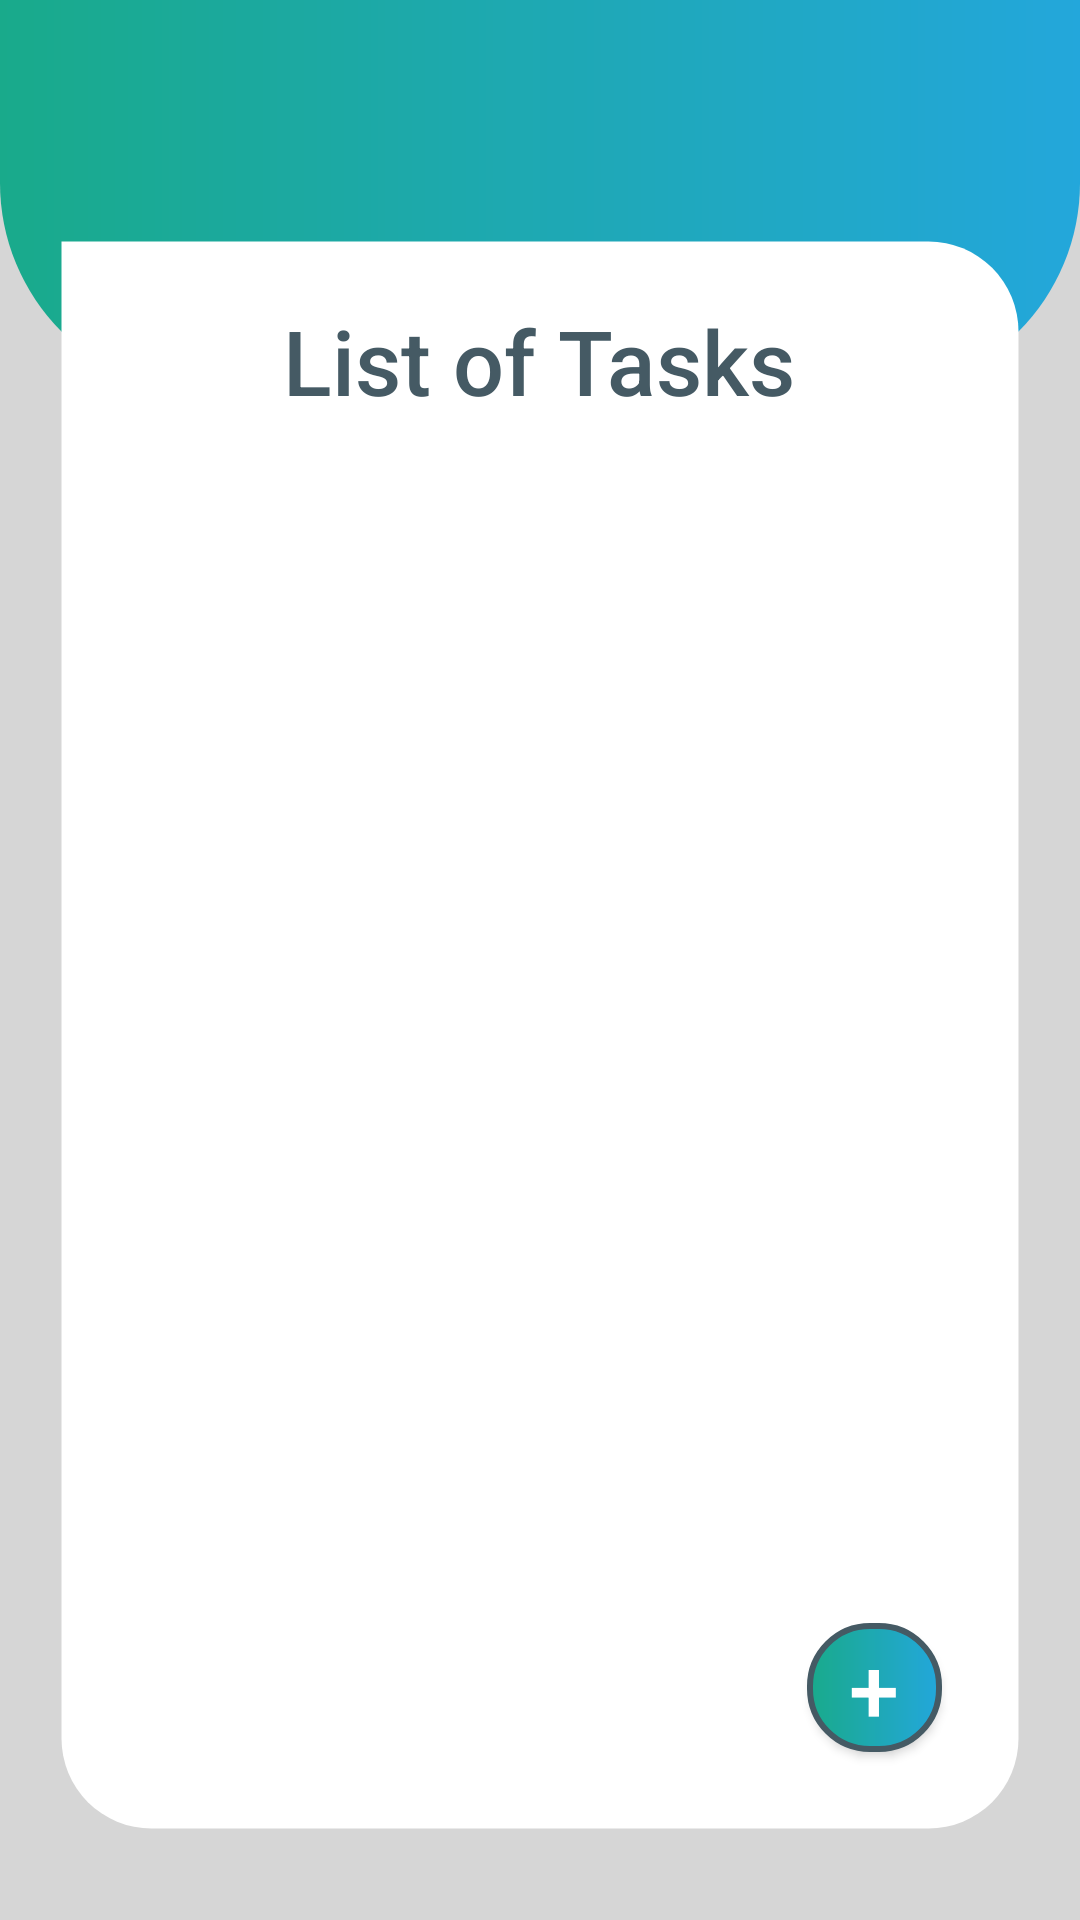

Reconstruct the res/layout file that produces this screen, plus the resources it refers to.
<!-- AndroidManifest.xml: application theme AppTheme -->
<!-- res/layout/activity_task_list.xml -->
<?xml version="1.0" encoding="utf-8"?>
<RelativeLayout xmlns:android="http://schemas.android.com/apk/res/android"
    xmlns:app="http://schemas.android.com/apk/res-auto"
    xmlns:tools="http://schemas.android.com/tools"
    android:layout_width="match_parent"
    android:layout_height="match_parent"
    android:background="@color/greypoor2"
    tools:context=".TaskList">

    

    
    <Button
        android:id="@+id/btnLogout"
        android:layout_width="38dp"
        android:layout_height="38dp"
        android:layout_marginLeft="350dp"
        android:layout_marginTop="10dp"
        android:background="@drawable/exit_app" />
        <RelativeLayout
        android:layout_width="wrap_content"
        android:layout_height="wrap_content">
        <View
            android:id="@+id/background_top_header"
            android:layout_width="match_parent"
            android:layout_height="131dp"
            android:background="@drawable/register_header_corners" />

    </RelativeLayout>

    
    <RelativeLayout
        android:layout_width="700dp"
        android:layout_height="700dp"
        android:layout_marginLeft="20dp"
        android:layout_marginTop="80dp"
        android:layout_marginRight="20dp"
        android:layout_marginBottom="30dp"
        android:background="@drawable/reg_form_corner"
        android:padding="10dp">

        <androidx.constraintlayout.widget.ConstraintLayout
            android:layout_width="match_parent"
            android:layout_height="match_parent"
            android:orientation="vertical">

            <LinearLayout
                android:id="@+id/linearLayout2"
                android:layout_width="match_parent"
                android:layout_height="wrap_content"
                android:orientation="vertical"
                tools:ignore="MissingConstraints">

                <TextView
                    android:id="@+id/tv_register"
                    android:layout_width="wrap_content"
                    android:layout_height="wrap_content"
                    android:layout_gravity="center_horizontal"
                    android:layout_marginTop="10dp"
                    android:fontFamily="sans-serif-medium"
                    android:text="@string/lbllisttask"
                    android:textColor="@color/regtxtcolor"
                    android:textSize="30sp" />

            </LinearLayout>

            <LinearLayout
                android:id="@+id/linearLayout"
                android:layout_width="match_parent"
                android:layout_height="485dp"
                android:orientation="vertical"
                app:layout_constraintStart_toStartOf="parent"
                app:layout_constraintTop_toBottomOf="@+id/linearLayout2">

                <TextView
                    android:id="@+id/list_for_Tasks_View"
                    android:layout_width="match_parent"
                    android:layout_height="wrap_content"
                    android:text="Nothing to Show here at the moment"
                    android:visibility="invisible" />

                <androidx.recyclerview.widget.RecyclerView
                    android:id="@+id/recyclerView"
                    android:layout_width="match_parent"
                    android:layout_height="450dp" />

            </LinearLayout>

            <Button
                android:id="@+id/btn_add_tasks"
                android:layout_width="45dp"
                android:layout_height="43dp"
                android:layout_marginEnd="16dp"
                android:layout_marginBottom="16dp"
                android:background="@drawable/btnaddtask"
                android:text="+"
                android:textAlignment="center"
                android:textColor="@color/white"
                android:textSize="30sp"
                app:layout_constraintBottom_toBottomOf="parent"
                app:layout_constraintEnd_toEndOf="parent"
                app:layout_constraintHorizontal_bias="1.0"
                app:layout_constraintStart_toStartOf="parent"
                app:layout_constraintTop_toBottomOf="@+id/linearLayout"
                app:layout_constraintVertical_bias="1.0" />

        </androidx.constraintlayout.widget.ConstraintLayout>


    </RelativeLayout>


</RelativeLayout>
<!-- resources referenced by this layout -->
<resources>
  <color name="greypoor2">#d6d6d6</color>
  <color name="regtxtcolor">#455a64</color>
  <color name="white">#FFFFFF</color>
  <!-- drawable btnaddtask (drawable) -->
  <shape xmlns:android="http://schemas.android.com/apk/res/android"
      android:shape="rectangle">
  
      <corners
          android:topRightRadius="20dp"
          android:topLeftRadius="20dp"
          android:bottomLeftRadius="20dp"
          android:bottomRightRadius="20dp"/>
  
      <stroke
          android:width="2dp"
          android:color="@color/regtxtcolor" />
  
      <gradient
          android:angle="0"
          android:endColor="@color/gradientStop"
          android:startColor="@color/gradientStart"
          android:type="linear" />
  
  
  
  
  </shape>
  <!-- drawable reg_form_corner (drawable) -->
  <shape xmlns:android="http://schemas.android.com/apk/res/android"
      android:shape="rectangle">
  
      <gradient
          android:angle="0"
          android:endColor="@color/white"
          android:startColor="@color/white"
          android:type="linear" />
      <corners
          android:topRightRadius="30dp"
          android:topLeftRadius="0dp"
          android:bottomLeftRadius="30dp"
          android:bottomRightRadius="30dp"/>
  
      <stroke
          android:width="1dp"
          android:color="@color/transparent"/>
  
  
  
  
  
  
  
  </shape>
  <!-- drawable register_header_corners (drawable) -->
  <shape xmlns:android="http://schemas.android.com/apk/res/android"
      android:shape="rectangle">
  
      <corners
          android:bottomLeftRadius="70dp"
          android:bottomRightRadius="70dp"
          />
      <size
          android:width="182dp"
          android:height="54dp"
          />
  
  
      <gradient
          android:angle="0"
          android:endColor="@color/gradientStop"
          android:startColor="@color/gradientStart"
          android:type="linear" />
  
  
  </shape>
  <string name="lbllisttask">List of Tasks</string>
  <style name="AppTheme" parent="Theme.AppCompat.Light.NoActionBar">
          
          <item name="windowActionBar">false</item>
          <item name="windowNoTitle">true</item>
          <item name="colorPrimary">@color/colorPrimary</item>
          <item name="colorPrimaryDark">@color/colorPrimaryDark</item>
          <item name="colorAccent">@color/colorAccent</item>
      </style>
  <color name="gradientStop">#23A7DB</color>
  <color name="gradientStart">#19AA8B</color>
  <color name="transparent">#00000000</color>
  <color name="colorPrimary">#23A7DB</color>
  <color name="colorPrimaryDark">#23A7DB</color>
  <color name="colorAccent">#FFFFFF</color>
</resources>
